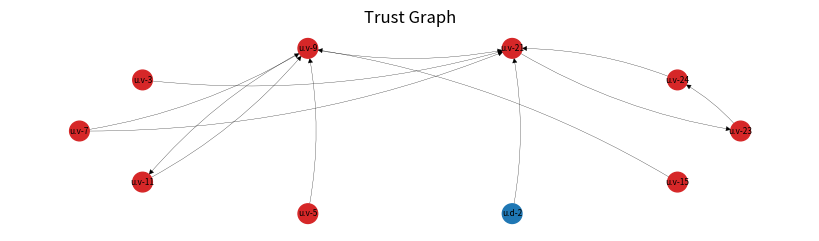
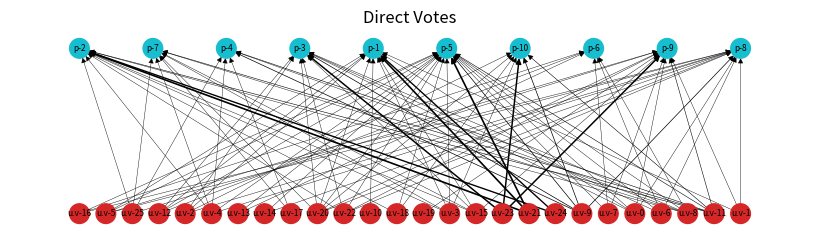
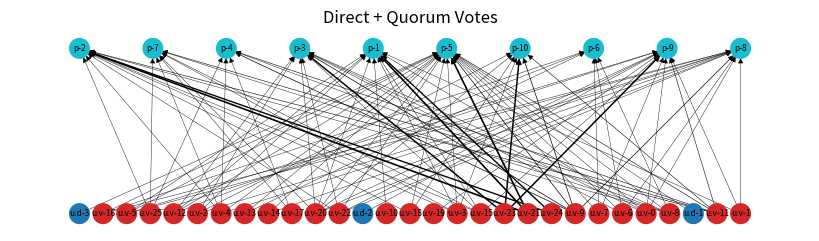
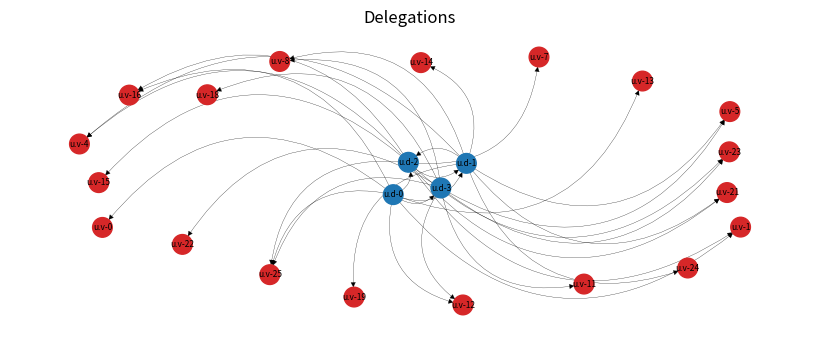

The script that saved these images, in order:
# %% [markdown]
# # Demonstration of the SCF Voting Mechanism for PoC Purposes
# 
# *BlockScience, July 2023*
# 
# ## Intro
# 
# On this Notebook, we'll provide a stylized demonstration for how
# Neural Governance could be implemented along with four of its modules: Quorum Voting Neuron, Trust Neuron, Voting History Neuron and Reputation Neuron. Detailed instructions can be found on the [SCF Voting Mechanism PoC Specification](https://hackmd.io/GMs8iB1MQEGsJirqqPm3NA) and [SDF Voting Mechanism PoC Design](https://hackmd.io/HzRrf1NtQ_a7nlSvX_stXg?both) documents.
# 
# This Notebook is divided into the following sections:
# 
# 1. Code Dependencies & Definitions
# 2. User Data Generation
# 3. Voting Mechanism PoC
#    1. Neural Governance Definition
#    2. Neuron Definitions
#       1. Quorum Delegation
#       2. Reputation Score
#       3. Prior Voting Score
#       4. Trust Graph Bonus
#    3.  The Decision Rule for Funding Projects
#    4.  Setting Up the Neural Governance Environment
# 4.  Compute Voting Results
# 5.  Visualizations

# %% [markdown]
# ## 1. Code Dependences, Data Structures and Definitions

# %%
from enum import Enum, auto
from functools import reduce
from collections import defaultdict
from dataclasses import dataclass
from random import choices, randint, seed, random, shuffle
import matplotlib.pyplot as plt

import networkx as nx


# %%
UserUUID = str
ProjectUUID = str
VotingPower = float

class Vote(float, Enum):
    """
    The Voting Actions towards a Project that a User can take and the 
    values in terms of Voting Power.
    """
    Yes = 1.0
    No = -1.0
    Abstain = 0.0

class Action(Enum):
    """
    The Decisions that a User can make in a Round.
    """
    RoundVote = auto()
    Delegate = auto()
    Abstain = auto()

# %%
# Seed numbers for reproducibility
SEED = 7202317
seed(SEED)

# %% [markdown]
# ## 2. User Data Generation

# %%
# Data Generation Parameters
N_PROJECTS = 10
N_USERS = 30
N_VOTING_USERS = 26
N_DELEGATING_USERS = 4
N_ABSENTEE_USERS = N_USERS - (N_VOTING_USERS + N_DELEGATING_USERS)
N_TRUSTING_USERS = 10

## Part 1 - Generate Vote/Delegate Actions

# Generate voting, delegating and absentee users in terms of labels
users_voting = [f"u.v-{i}" for i in range(N_VOTING_USERS)]
users_delegating = [f"u.d-{i}" for i in range(N_DELEGATING_USERS)]
users_absent = [f"u.a-{i}" for i in range(N_ABSENTEE_USERS)]
USERS = users_voting + users_delegating + users_absent

# Generate projects
PROJECTS = [f"p-{i + 1}" for i in range(N_PROJECTS)]

# Probability for a Voting User deciding to Vote or Not Vote (Abstain) for a project
PROJECT_VOTE_PROBABILITY = 0.33

# Project Vote Probability when a User is voting on a project
VOTE_PROBABILITY = {
    Vote.Yes: 0.8,
    Vote.No: 0.2
}

# Randomly assign the project votes to the Voting Users.
choices_args = [list(VOTE_PROBABILITY.keys()), list(VOTE_PROBABILITY.values())]
ACTIONS_VOTE: dict = {user: (Action.RoundVote, 
                       {project: choices(*choices_args)[0] 
                        for project in PROJECTS
                         if random() < PROJECT_VOTE_PROBABILITY})
                for user in users_voting}

# Each delegating user will uniformly sample between 5-10 candidate delegatees 
# among the full user population
ACTIONS_DELEGATE = {user: (Action.Delegate, choices([u for u in USERS if u != user], k=randint(5, 10)))
                     for user in users_delegating}

# Concatenate Vote and Delegate actions together
USER_ACTIONS = {**ACTIONS_VOTE, **ACTIONS_DELEGATE}


## Part 2 - Generate Trust Graph

shuffle(USERS)
label_map = {i: USERS[i] for i in range(N_USERS)}
USERS = sorted(USERS)
G = nx.scale_free_graph(N_TRUSTING_USERS,
                        alpha=0.41,
                        beta=0.54,
                        gamma=0.05,
                        delta_in=0.2,
                        delta_out=0.0,
                        seed=SEED,
                        initial_graph=None)


G = nx.relabel_nodes(nx.DiGraph(G), label_map)
G.remove_edges_from(nx.selfloop_edges(G))
G = nx.DiGraph(G)
TRUST_GRAPH = nx.to_dict_of_lists(G)

# %% [markdown]
# ## 3. Voting Mechanism PoC

# %% [markdown]
# ### 3.1. Neural Governance Definition

# %%
# Attribute Voting Power to a (user, project) tuple
def user_project_vote_power(uid: UserUUID, 
                            pid: ProjectUUID, 
                            neuron_layers: tuple[dict, callable],
                            initial_votes: float=0.0,
                            print_on_each_layer=False) -> VotingPower:
    """
    Computes a User Vote towards a Project as based on 
    a Feedforward implementation of Neural Governance for a strictly
    sequential network (no layer parallelism).
    """
    current_vote = initial_votes
    if print_on_each_layer:
            print(f"Layer {0}: {current_vote}")
    for i, layer in enumerate(neuron_layers):
        (neurons, layer_aggregator) = layer
        neuron_votes = []
        for (neuron_label, neuron) in neurons.items():
            (oracle_function, weighting_function) = neuron
            raw_neuron_vote = oracle_function(uid, pid, current_vote)
            neuron_votes.append(weighting_function(raw_neuron_vote))
        current_vote = layer_aggregator(neuron_votes)

        if print_on_each_layer:
            print(f"Layer {i+1}: {current_vote}")

    return current_vote

# %% [markdown]
# ### 3.2. Defining Neurons
# 
# #### 3.2.1. Quorum Delegation

# %%
def query_user_quorum(user_id: UserUUID,
                      max_quorum_size: int=5) -> list[UserUUID]:
    """
    Retrieves the Actual Quorum for a given delegating user.
    Returns `None` if the User is not delegating.
    """
    (action, payload) = USER_ACTIONS[user_id]
    actual_quorum = None
    
    if action == Action.Delegate:
        actual_quorum = []
        current_delegatees = payload
        for delegatee in current_delegatees:
            delegatee_action = USER_ACTIONS.get(delegatee, None)
            if delegatee_action is None:
                continue
            else:
                action = delegatee_action[0]
                if action == Action.RoundVote:
                    actual_quorum.append(delegatee)

                if len(actual_quorum) == max_quorum_size:
                    return actual_quorum

        return actual_quorum
    else:
        return None


def quorum_participation(quorum: list[UserUUID],
                         project_id: ProjectUUID,
                         quorum_size: int=5) -> float:
    """
    Active participation share of a quorum towards a project.
    """
    active_delegatees = 0
    for delegatee in quorum:
        if USER_ACTIONS[delegatee][1].get(project_id, None) is not None:
            active_delegatees += 1

    return active_delegatees / quorum_size


def quorum_agreement(quorum: list[UserUUID],
                     project_id: ProjectUUID,
                     initial_agreement: float=0.0) -> float:
    """
    Compute the quorum agreement for the active participants
    """
    agreement = initial_agreement
    quorum_size = 0
    for delegatee in quorum:
        delegatee_action = USER_ACTIONS.get(delegatee, None)
        action = USER_ACTIONS[delegatee][1].get(project_id, None)
        # Note: this logic would be different if we were to weight by User Voting Power
        if action is not None:
            quorum_size += 1
            if action is Vote.Yes:
                agreement += 1
            elif action is Vote.No:
                agreement += -1
            else:
                agreement += 0
    return agreement / quorum_size


def query_user_vote(user_id, project_id) -> Vote | Action:
    
    (action, payload) = USER_ACTIONS.get(user_id, (None, None))
    if action is None:
        return Vote.Abstain
    
    if action is Action.RoundVote:
        project_vote = payload.get(project_id, None)
        if project_vote is None:
            return Vote.Abstain
        else:
            return project_vote

    if action is Action.Delegate:
        return Action.Delegate


def quorum_delegate_result(user_id,
                           project_id,
                           participation_threshold=0.66,
                           agreement_threshold=0.5):
    """
    Oracle Module for the Quorum Delegation Neuron.
    """
    
    vote = query_user_vote(user_id, project_id)

    if vote is Action.Delegate:
        quorum = query_user_quorum(user_id)
        if quorum_participation(quorum, project_id) > participation_threshold:
            agreement = quorum_agreement(quorum, project_id)
            if agreement > agreement_threshold:
                return Vote.Yes
            elif agreement < -agreement_threshold:
                return Vote.No
            else:
                return Vote.Abstain
        else:
            return Vote.Abstain
    else:
        return vote

# %% [markdown]
# #### 3.2.2. Reputation Score

# %%
class ReputationCategory(Enum):
    Tier3 = auto()
    Tier2 = auto()
    Tier1 = auto()
    Uncategorized = auto()

@dataclass
class ReputationAPI():
    status: int
    reputation_category: ReputationCategory

    def get(user_id):
        return ReputationAPI(status=200, 
                             reputation_category=ReputationCategory.Uncategorized)


REPUTATION_SCORE_MAP = {
    ReputationCategory.Tier3: 0.3,
    ReputationCategory.Tier2: 0.2,
    ReputationCategory.Tier1: 0.1,
    ReputationCategory.Uncategorized: 0.0
}

def reputation_score(user_id) -> VotingPower:
    """
    Oracle Module for the Reputation Score
    """
    bonus = 0.0
    api_result = ReputationAPI.get(user_id)
    if api_result.status == 200:
        bonus = REPUTATION_SCORE_MAP[api_result.reputation_category]
    return bonus

# %% [markdown]
# #### 3.2.3. Prior Voting Score

# %%
@dataclass
class PastVotingAPI():
    status: int
    active_rounds: list[int]

    def get(user_id):
        return PastVotingAPI(status=200, 
                             active_rounds=[2, 3])

ROUND_BONUS_MAP = {
    1: 0.0,
    2: 0.1,
    3: 0.2,
    4: 0.3
}

def prior_voting_score(user_id, project_id, _) -> VotingPower:
    """
    Oracle Module for the Prior Voting Score
    """

    bonus = 0.0
    api_result = PastVotingAPI.get(user_id)
    if api_result.status == 200:
        user_active_rounds = api_result.active_rounds
        for active_round in user_active_rounds:
            bonus += ROUND_BONUS_MAP[active_round]

# %% [markdown]
# #### 3.2.4. Trust Graph Bonus

# %%
# 1) Definitions

# Key is the Trusting User and the Value Set are the Users being trusted
TrustGraph = dict[UserUUID, list[UserUUID]]

def compute_trust_score(raw_graph: dict) -> dict[UserUUID, float]:
    """
    Computes the Trust Score as based on the Canonical Page Rank.

    This is done by computing the Page Rank on the whole Trust Graph
    with default arguments and scaling the results through MinMax.
    
    The resulting scores will be contained between 0.0 and 1.0
    """
    G = nx.from_dict_of_lists(raw_graph,
                              create_using=nx.DiGraph)

    pagerank_values = nx.pagerank(G, 
                                  alpha=0.85, 
                                  personalization=None, 
                                  max_iter=100,
                                  tol=1e-6,
                                  nstart=None,
                                  weight=None,
                                  dangling=None)
    
    max_value = max(pagerank_values.values())
    min_value = min(pagerank_values.values())
    trust_score = {user: (value - min_value) / (max_value - min_value)
                   for (user, value) in pagerank_values.items()}
    return trust_score

# 2) Backend inputs

TRUST_BONUS_PER_USER = compute_trust_score(TRUST_GRAPH)

# 3) Implementing an Oracle

def trust_score(user_id: UserUUID,
                value_if_missing: float=0.0) -> VotingPower:
    """
    Oracle for the Trust Bonus.
    """
    return TRUST_BONUS_PER_USER.get(user_id, value_if_missing)

# %% [markdown]
# #### 3.3. The Decision Rule for Funding Projects

# %%
def fund_project(power: VotingPower, count: int) -> bool:
    if (power > 0) & (count >= 2):
        return True
    else:
        return False

# %% [markdown]
# ### 3.4. Setting up the Neural Governance Environment

# %%

LAYER_1_AGGREGATOR = lambda lst: sum(lst)
# Take the product of the list
LAYER_2_AGGREGATOR = lambda lst: reduce((lambda x, y: x * y), lst) 

LAYER_1_NEURONS = {
    'one_person_one_vote': (lambda _1, _2, _3: 1, lambda x: x),
    'trust_score': (lambda uid, _1, _2: trust_score(uid),
                    lambda x: x),
    'reputation_score': (lambda uid, _1, _2: reputation_score(uid),
                         lambda x: x)
}

LAYER_2_NEURONS = {
    'power_before_delegation': (lambda _1, _2, prev_vote: prev_vote,
                                lambda x: x),
    'quorum_delegation': (lambda u, p, _: quorum_delegate_result(u, p), 
                          lambda x: x) # Either 0.0 or 1.0
}

NEURAL_GOVERNANCE_LAYERS = [(LAYER_1_NEURONS, LAYER_1_AGGREGATOR),
                            (LAYER_2_NEURONS, LAYER_2_AGGREGATOR)]



# %% [markdown]
# ## 4. Compute Voting Results

# %%
votes = defaultdict(dict)
project_vote_count = defaultdict(int)
project_vote_power = defaultdict(float)
for project in PROJECTS:
    for user in USERS:
        args = (user, project, NEURAL_GOVERNANCE_LAYERS)
        #print(f"User: {user}, Project: {project}")

        vote = user_project_vote_power(*args, print_on_each_layer=False) 
        project_vote_power[project] += vote
        if vote != 0.0:
            project_vote_count[project] += 1
            votes[user][project] = {'power': vote}
        
        #print("--")
project_result = {project: fund_project(project_vote_power[project], project_vote_count[project])
                  for project in PROJECTS}

for project in PROJECTS:
    print(f"{project}\tFunded: {project_result[project]}\tYes/No Voters: {project_vote_count[project]}\tPower: {project_vote_power[project] :.2f}")

# %% [markdown]
# ## 5. Visualizations

# %%
G_trust = nx.DiGraph(TRUST_GRAPH)
G = G_trust

def color_map(x):
    if "u.v" in x:
        return 'tab:red'
    elif "u.d" in x:
        return 'tab:blue'
    elif "u.a" in x:
        return 'tab:green'
    elif "p." in x:
        return 'tab:cyan'
    else:
        return 'white'

COLORS = [color_map(user) for user in G.nodes]

pos = nx.circular_layout(G)

plt.figure(figsize=(8, 2), dpi=200) 
nx.draw(G, pos, 
        with_labels=True, 
        font_size=6, 
        node_size=200,
        width=0.2,
        arrowsize=8, 
        node_color=COLORS,
        connectionstyle='arc3, rad = 0.1')
plt.title("Trust Graph")
plt.show()

# %%
G_votes = nx.DiGraph({user: [proj for proj in action[1].keys()] for user, action in ACTIONS_VOTE.items()})
G = G_votes

edge_weights = [0.3 * user_project_vote_power(u, p, NEURAL_GOVERNANCE_LAYERS) ** 2 for (u, p) in G.edges]

def color_map(x):
    if "u.v" in x:
        return 'tab:red'
    elif "u.d" in x:
        return 'tab:blue'
    elif "u.a" in x:
        return 'tab:green'
    elif "p-" in x: 
        return 'tab:cyan'
    else:
        return 'tab:yellow'

COLORS = [color_map(user) for user in G.nodes]

pos = nx.bipartite_layout(G, nodes=[n for n in G.nodes if "u." in n], align='horizontal')

plt.figure(figsize=(8,2), dpi=200) 
nx.draw(G, pos, 
        with_labels=True, 
        font_size=6, 
        node_size=200,
        #width=0.2,
        arrowsize=8, 
        node_color=COLORS,
        width=edge_weights)
plt.title("Direct Votes")
plt.show()

# %%
G_votes = nx.from_dict_of_dicts(votes, nx.DiGraph)
G = G_votes
edge_weights = [0.3 * G.edges[e]['power'] ** 2 for e in G.edges]

def color_map(x):
    if "u.v" in x:
        return 'tab:red'
    elif "u.d" in x:
        return 'tab:blue'
    elif "u.a" in x:
        return 'tab:green'
    elif "p-" in x: 
        return 'tab:cyan'
    else:
        return 'tab:yellow'

COLORS = [color_map(user) for user in G.nodes]

pos = nx.bipartite_layout(G, nodes=[n for n in G.nodes if "u." in n], align='horizontal')

plt.figure(figsize=(8,2), dpi=200) 
nx.draw(G, pos, 
        with_labels=True, 
        font_size=6, 
        node_size=200,
        #width=0.2,
        arrowsize=8, 
        node_color=COLORS,
        width=edge_weights)
plt.title("Direct + Quorum Votes")
plt.show()

# %%
G_delegations = nx.DiGraph({delegating_user: action[1] for delegating_user, action in ACTIONS_DELEGATE.items()})
G = G_delegations

def color_map(x):
    if "u.v" in x:
        return 'tab:red'
    elif "u.d" in x:
        return 'tab:blue'
    elif "u.a" in x:
        return 'tab:green'
    elif "p." in x:
        return 'tab:cyan'
    else:
        return 'white'

COLORS = [color_map(user) for user in G.nodes]

pos = nx.spring_layout(G, seed=SEED, iterations=50, k=1)

plt.figure(figsize=(8, 3), dpi=200) 
nx.draw(G, pos, 
        with_labels=True, 
        font_size=6, 
        node_size=200,
        width=0.2,
        arrowsize=8, 
        node_color=COLORS,
        connectionstyle='arc3, rad=0.5')
plt.title("Delegations")
plt.show()

# %%
